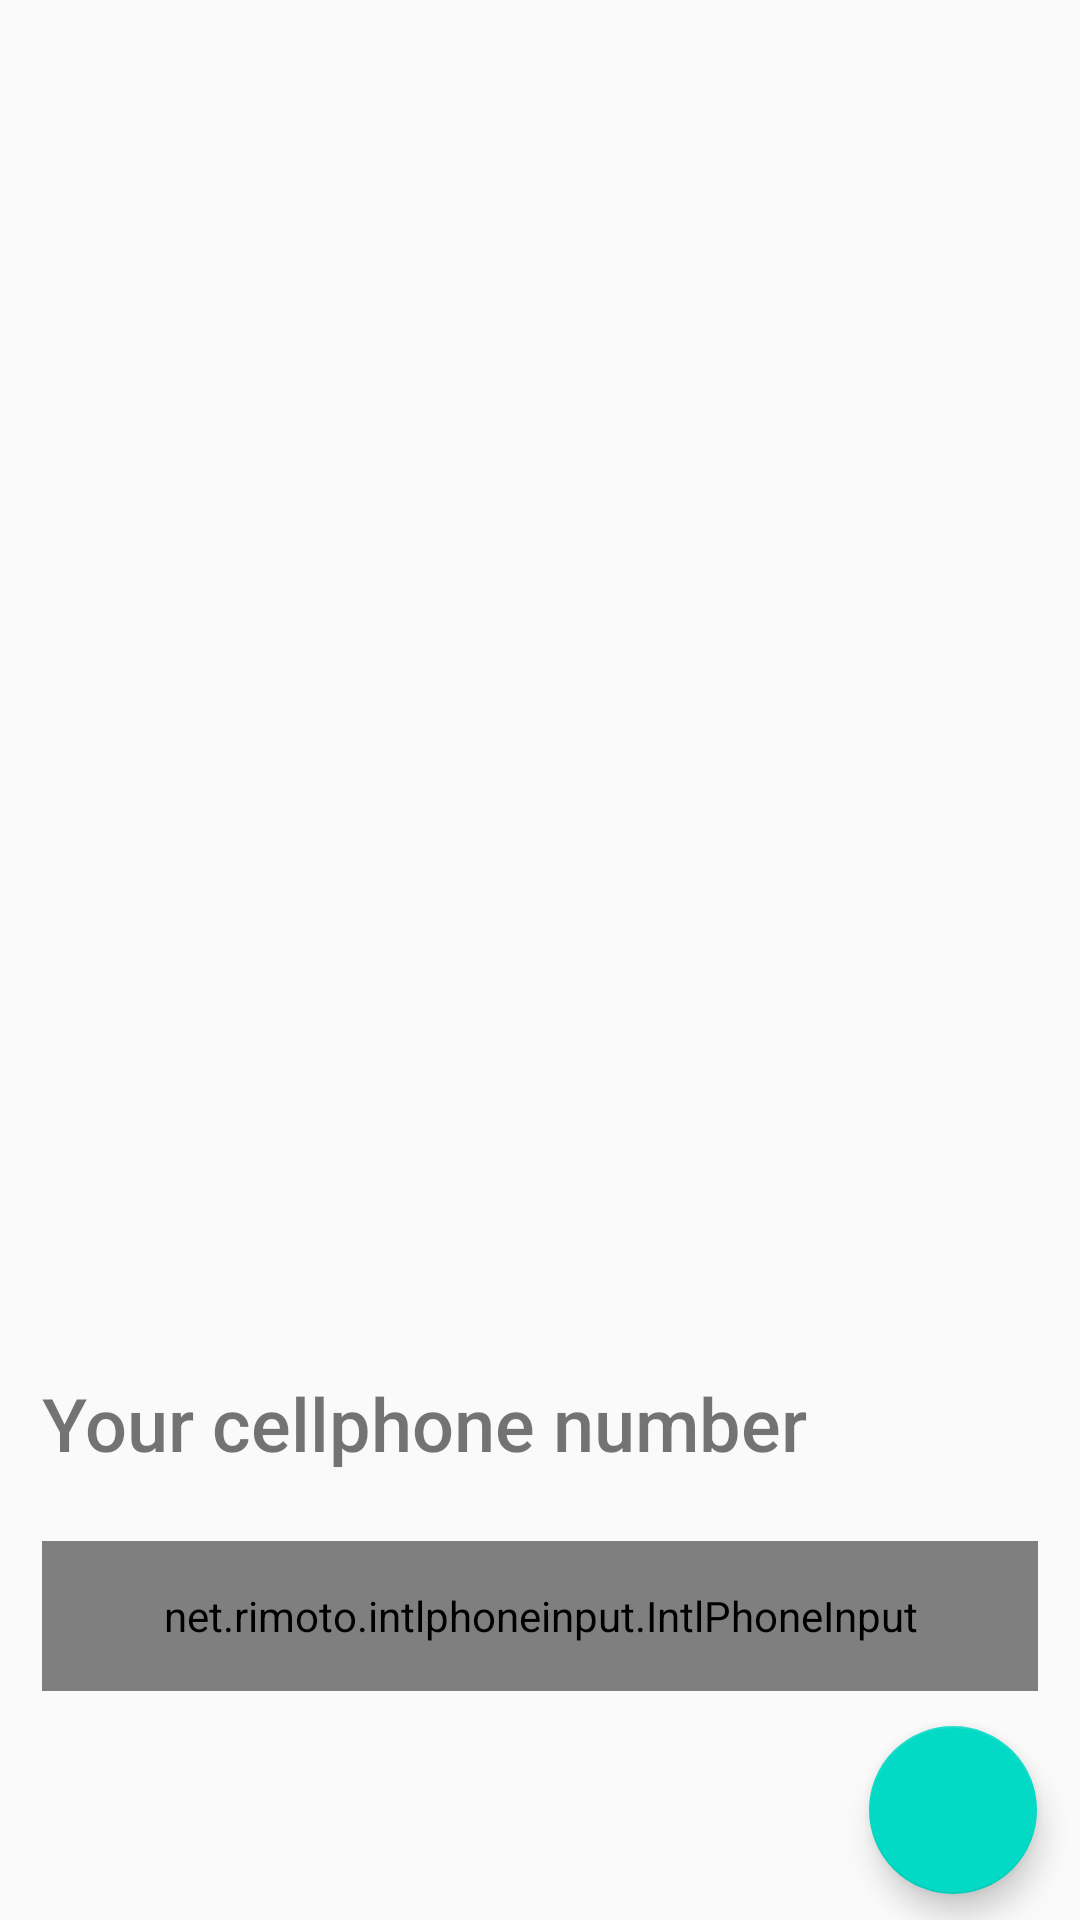

Android layout source for this screen:
<!-- AndroidManifest.xml: application theme AppTheme -->
<!-- res/layout/activity_main.xml -->
<?xml version="1.0" encoding="utf-8"?>
<android.support.constraint.ConstraintLayout xmlns:android="http://schemas.android.com/apk/res/android"
    xmlns:app="http://schemas.android.com/apk/res-auto"
    xmlns:tools="http://schemas.android.com/tools"
    android:layout_width="match_parent"
    android:layout_height="match_parent"
    android:orientation="vertical"
    tools:context="com.delive.delive.activity.MainActivity">

    <TextView
        android:layout_width="332dp"
        android:layout_height="38dp"
        android:layout_marginBottom="8dp"
        android:layout_marginEnd="8dp"
        android:layout_marginStart="8dp"
        android:layout_marginTop="96dp"
        android:fontFamily="sans-serif-medium"
        android:text="@string/your_cellphone_number"
        android:textSize="12pt"
        app:layout_constraintBottom_toBottomOf="parent"
        app:layout_constraintEnd_toEndOf="parent"
        app:layout_constraintStart_toStartOf="parent"
        app:layout_constraintTop_toTopOf="parent"
        app:layout_constraintVertical_bias="0.726" />

    <net.rimoto.intlphoneinput.IntlPhoneInput
        android:id="@+id/login_cellphone"
        android:layout_width="332dp"
        android:layout_height="50dp"
        android:layout_marginBottom="8dp"
        android:layout_marginEnd="8dp"
        android:layout_marginStart="8dp"
        android:layout_marginTop="180dp"
        android:inputType="phone"
        app:layout_constraintBottom_toBottomOf="parent"
        app:layout_constraintEnd_toEndOf="parent"
        app:layout_constraintStart_toStartOf="parent"
        app:layout_constraintTop_toTopOf="parent"
        app:layout_constraintVertical_bias="0.83" />

    <android.support.design.widget.FloatingActionButton
        android:id="@+id/login_float_button"
        android:layout_width="wrap_content"
        android:layout_height="wrap_content"
        app:layout_constraintBottom_toBottomOf="parent"
        app:layout_constraintEnd_toEndOf="parent"
        app:layout_constraintHorizontal_bias="0.953"
        app:layout_constraintStart_toStartOf="parent"
        app:layout_constraintTop_toBottomOf="@+id/login_cellphone"
        app:layout_constraintVertical_bias="0.571"
        android:onClick="sendNumber"/>

</android.support.constraint.ConstraintLayout>
<!-- resources referenced by this layout -->
<resources>
  <string name="your_cellphone_number">Your cellphone number</string>
  <style name="AppTheme" parent="Theme.AppCompat.Light.DarkActionBar">
          
          <item name="colorPrimary">@color/colorPrimary</item>
          <item name="colorPrimaryDark">@color/colorPrimaryDark</item>
          <item name="colorAccent">@color/colorAccent</item>
          <item name="windowActionBar">false</item>
          <item name="windowNoTitle">true</item>
      </style>
  <!-- not gathered from this repository: default colours our renderer supplied (Android Studio template values) -->
  <color name="colorPrimary">#FF6200EE</color>
  <color name="colorPrimaryDark">#FF3700B3</color>
  <color name="colorAccent">#FF03DAC5</color>
</resources>
